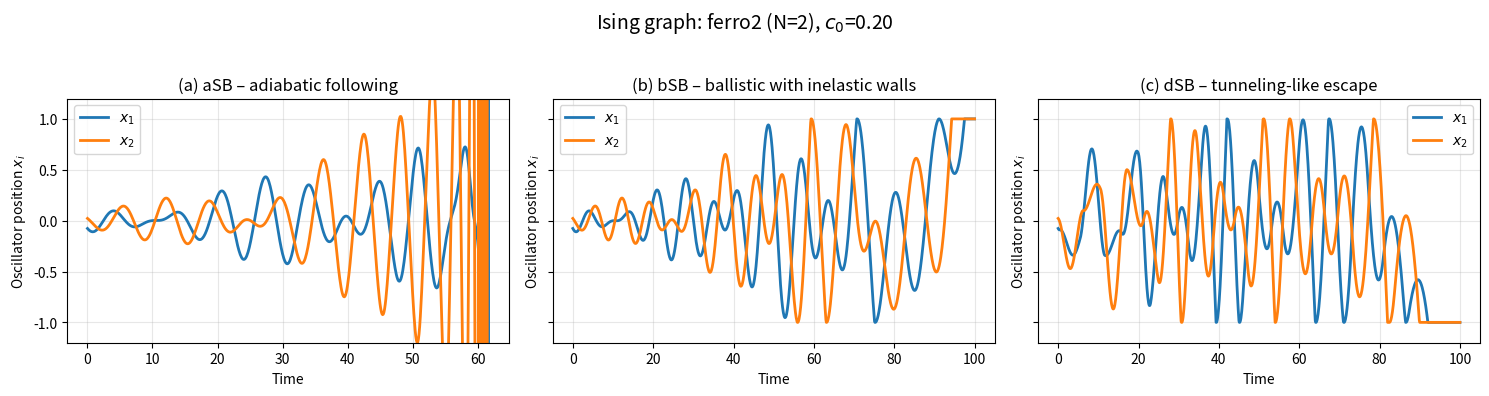

This chart was generated by the following Python code:
import numpy as np
import matplotlib.pyplot as plt
import argparse

# ----------------------------------------------------------------------
# Coupling matrix generators
def generate_coupling(structure, N, density=0.3, seed=42):
    """Return a symmetric zero-diagonal coupling matrix J (N x N)."""
    np.random.seed(seed)
    J = np.zeros((N, N))
    
    if structure == 'ferro2':
        # Exactly the 2-spin ferromagnetic problem from the paper
        if N != 2:
            raise ValueError("ferro2 structure requires N=2.")
        J[0,1] = 1.0
        J[1,0] = 1.0

    elif structure == 'ring':
        for i in range(N):
            j = (i + 1) % N
            J[i, j] = -1.0
            J[j, i] = -1.0

    elif structure == 'path':
        for i in range(N-1):
            J[i, i+1] = -1.0
            J[i+1, i] = -1.0

    elif structure == 'star':
        for i in range(1, N):
            J[0, i] = -1.0
            J[i, 0] = -1.0

    elif structure == 'complete_bipartite':
        if N % 2 != 0:
            raise ValueError(f"N={N} must be even for complete_bipartite.")
        half = N // 2
        for i in range(half):
            for j in range(half, N):
                J[i, j] = -1.0
                J[j, i] = -1.0

    elif structure == 'bipartite':
        if N % 2 != 0:
            raise ValueError(f"N={N} must be even for bipartite.")
        half = N // 2
        for i in range(half):
            for j in range(half, N):
                if np.random.rand() < density:
                    val = np.random.choice([-1.0, 1.0])
                    J[i, j] = val
                    J[j, i] = val

    elif structure == 'ladder':
        if N % 2 != 0:
            raise ValueError(f"N={N} must be even for ladder.")
        half = N // 2
        for i in range(half-1):
            J[i, i+1] = -1.0
            J[i+1, i] = -1.0
        for i in range(half, N-1):
            J[i, i+1] = -1.0
            J[i+1, i] = -1.0
        for i in range(half):
            J[i, i+half] = -1.0
            J[i+half, i] = -1.0

    elif structure == '2dgrid':
        side = int(round(np.sqrt(N)))
        if side*side != N:
            raise ValueError(f"N={N} is not a perfect square, required for 2dgrid.")
        for r in range(side):
            for c in range(side):
                idx = r*side + c
                if c+1 < side:
                    j = idx + 1
                    J[idx, j] = -1.0
                    J[j, idx] = -1.0
                if r+1 < side:
                    j = idx + side
                    J[idx, j] = -1.0
                    J[j, idx] = -1.0

    elif structure == 'chimera':
        if N % 2 != 0:
            raise ValueError(f"N={N} must be even for chimera.")
        half = N // 2
        for i in range(half):
            for j in range(half):
                if i != j:
                    J[i, j] = -1.0
                    J[j, i] = -1.0
        for i in range(half, N):
            for j in range(half, N):
                if i != j:
                    J[i, j] = -1.0
                    J[j, i] = -1.0
        for i in range(half):
            for j in range(half, N):
                J[i, j] = 1.0
                J[j, i] = 1.0

    elif structure == 'random':
        for i in range(N):
            for j in range(i+1, N):
                if np.random.rand() < density:
                    val = np.random.choice([-1.0, 1.0])
                    J[i, j] = val
                    J[j, i] = val

    elif structure == 'full':
        for i in range(N):
            for j in range(i+1, N):
                val = np.random.choice([-1.0, 1.0])
                J[i, j] = val
                J[j, i] = val

    else:
        raise ValueError(f"Unknown structure: {structure}")
    return J

# ----------------------------------------------------------------------
# SB simulation functions with correct inelastic wall condition
def run_abs(x0, y0, J, a0, c0, T, dt):
    x = x0.copy()
    y = y0.copy()
    history = [x.copy()]
    for step in range(1, T + 1):
        a = a0 * (step / T)          # a(t) linearly increases from 0 to a0
        Jx = J @ x
        dx = a0 * y
        dy = -x**3 - (a0 - a) * x + c0 * Jx
        y += dy * dt
        x += dx * dt
        history.append(x.copy())
    return np.array(history)

def run_bbs(x0, y0, J, a0, c0, T, dt):
    x = x0.copy()
    y = y0.copy()
    history = [x.copy()]
    for step in range(1, T + 1):
        a = a0 * (step / T)
        Jx = J @ x
        dx = a0 * y
        dy = -(a0 - a) * x + c0 * Jx
        y += dy * dt
        x += dx * dt
        # Inelastic walls: strictly outside -> clamp and zero momentum
        mask = (x > 1.0) | (x < -1.0)
        y[mask] = 0.0
        np.clip(x, -1.0, 1.0, out=x)
        history.append(x.copy())
    return np.array(history)

def run_dbs(x0, y0, J, a0, c0, T, dt):
    x = x0.copy()
    y = y0.copy()
    history = [x.copy()]
    for step in range(1, T + 1):
        a = a0 * (step / T)
        sgn_x = np.sign(x)
        Jsgn = J @ sgn_x
        dx = a0 * y
        dy = -(a0 - a) * x + c0 * Jsgn
        y += dy * dt
        x += dx * dt
        mask = (x > 1.0) | (x < -1.0)
        y[mask] = 0.0
        np.clip(x, -1.0, 1.0, out=x)
        history.append(x.copy())
    return np.array(history)

# ----------------------------------------------------------------------
def main():
    parser = argparse.ArgumentParser(description="Simulate SB variants on different Ising graphs.")
    parser.add_argument('--structure', type=str, default='ferro2',
                        choices=['ferro2', 'ring', 'path', 'star', 'complete_bipartite',
                                 'bipartite', 'ladder', '2dgrid', 'chimera', 'random', 'full'],
                        help='Type of coupling matrix')
    parser.add_argument('--N', type=int, default=2, help='Number of oscillators (ignored for ferro2)')
    parser.add_argument('--T', type=int, default=1000, help='Number of time steps')
    parser.add_argument('--dt', type=float, default=0.1, help='Time step size')
    parser.add_argument('--density', type=float, default=0.3, help='Edge density for random/bipartite')
    parser.add_argument('--seed', type=int, default=42, help='Random seed')
    parser.add_argument('--out', type=str, default='sb_figure1.png', help='Output filename')
    args = parser.parse_args()

    # If using the paper's 2-spin ferromagnetic problem, force N=2 and set paper parameters
    if args.structure == 'ferro2':
        N = 2
        a0 = 1.0
        c0 = 0.2                  # as in the paper
        # a(t) = 0.01 t, so to reach a0=1 at t = 100, we set total time = 100
        # With dt=0.1, we need T=1000 steps
        # Override if user didn't change T/dt
        if args.T == 1000 and args.dt == 0.1:
            pass  # default matches
        else:
            print(f"Using custom T={args.T}, dt={args.dt} – total time = {args.T*args.dt}")
    else:
        N = args.N
        a0 = 1.0
        c0 = 0.5 / (np.sqrt(N) * 0.5)   # default scaling, can be overridden

    # Generate coupling matrix
    J = generate_coupling(args.structure, N, args.density, args.seed)
    nnz = np.count_nonzero(J) // 2
    print(f"Structure: {args.structure}, N={N}, edges={nnz}")

    # Initial conditions: small random values around zero (as in the paper)
    np.random.seed(args.seed + 1)
    x0 = np.random.uniform(-0.1, 0.1, N)
    y0 = np.random.uniform(-0.1, 0.1, N)

    # Run simulations
    print("Running aSB...")
    hist_a = run_abs(x0, y0, J, a0, c0, args.T, args.dt)
    print("Running bSB...")
    hist_b = run_bbs(x0, y0, J, a0, c0, args.T, args.dt)
    print("Running dSB...")
    hist_d = run_dbs(x0, y0, J, a0, c0, args.T, args.dt)

    time = np.arange(0, args.T + 1) * args.dt

    # ------------------------------------------------------------------
    # Plotting: three panels, each with x1 and x2 (if N=2, else generic)
    fig, axes = plt.subplots(1, 3, figsize=(15, 4), sharey=True)
    colors = ['#1f77b4', '#ff7f0e']  # blue, orange

    titles = ['(a) aSB – adiabatic following',
              '(b) bSB – ballistic with inelastic walls',
              '(c) dSB – tunneling-like escape']

    for ax, hist, title in zip(axes, [hist_a, hist_b, hist_d], titles):
        for i in range(N):
            label = f'$x_{i+1}$' if N <= 4 else f'$x_{i+1}$'
            ax.plot(time, hist[:, i], color=colors[i % len(colors)], 
                    linewidth=2, label=label)
        ax.set_xlabel('Time')
        ax.set_ylabel('Oscillator position $x_i$')
        ax.set_title(title)
        ax.grid(True, alpha=0.3)
        ax.set_ylim(-1.2, 1.2)
        if N <= 4:
            ax.legend()

    plt.suptitle(f'Ising graph: {args.structure} (N={N}), $c_0$={c0:.2f}', fontsize=14)
    plt.tight_layout(rect=[0, 0, 1, 0.95])
    plt.savefig(args.out, dpi=150)
    plt.show()

if __name__ == '__main__':
    main()
